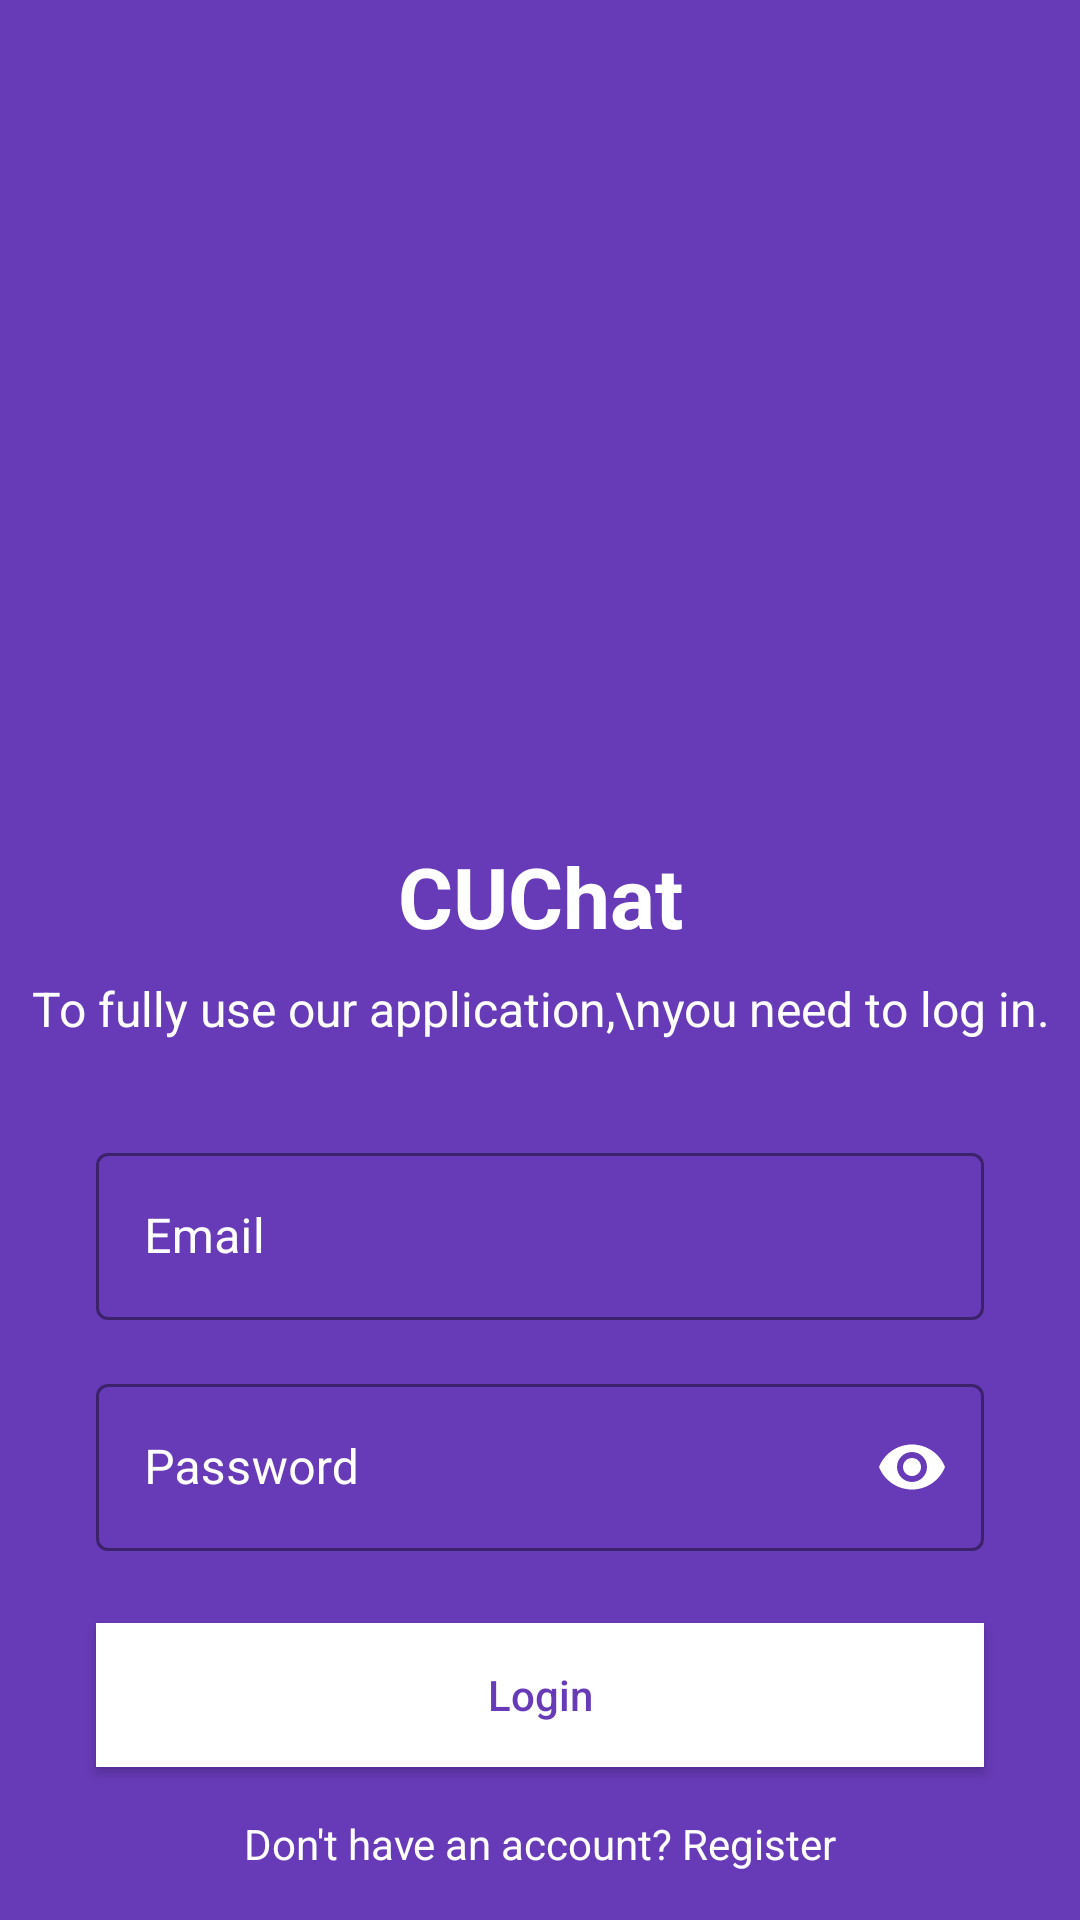

Layout XML and referenced resources for this Android screen:
<!-- AndroidManifest.xml: application theme Theme.CUChat -->
<!-- res/layout/activity_login.xml -->
<?xml version="1.0" encoding="utf-8"?>
<androidx.constraintlayout.widget.ConstraintLayout xmlns:android="http://schemas.android.com/apk/res/android"
    xmlns:app="http://schemas.android.com/apk/res-auto"
    xmlns:tools="http://schemas.android.com/tools"
    android:layout_width="match_parent"
    android:layout_height="match_parent"
    android:background="@color/purple_500"
    tools:context=".LoginActivity">

    <ImageView
        android:id="@+id/ivLogo"
        android:layout_width="233dp"
        android:layout_height="184dp"
        android:layout_marginTop="80dp"
        android:background="@drawable/ic_cuhk_logo"
        app:layout_constraintEnd_toEndOf="parent"
        app:layout_constraintStart_toStartOf="parent"
        app:layout_constraintTop_toTopOf="parent" />

    <TextView
        android:id="@+id/tvLoginTitle"
        android:layout_width="wrap_content"
        android:layout_height="wrap_content"
        android:layout_marginTop="16dp"
        android:text="CUChat"
        android:textColor="@color/white"
        android:textSize="28sp"
        android:textStyle="bold"
        app:layout_constraintEnd_toEndOf="parent"
        app:layout_constraintStart_toStartOf="parent"
        app:layout_constraintTop_toBottomOf="@+id/ivLogo" />

    <TextView
        android:id="@+id/tvLoginSubtitle"
        android:layout_width="wrap_content"
        android:layout_height="wrap_content"
        android:layout_marginTop="8dp"
        android:text="To fully use our application,\nyou need to log in."
        android:textAlignment="center"
        android:textColor="@color/white"
        android:textSize="16sp"
        app:layout_constraintEnd_toEndOf="parent"
        app:layout_constraintStart_toStartOf="parent"
        app:layout_constraintTop_toBottomOf="@+id/tvLoginTitle" />

    <com.google.android.material.textfield.TextInputLayout
        android:id="@+id/tilEmail"
        style="@style/Widget.MaterialComponents.TextInputLayout.OutlinedBox"
        android:layout_width="0dp"
        android:layout_height="wrap_content"
        android:layout_marginStart="32dp"
        android:layout_marginTop="32dp"
        android:layout_marginEnd="32dp"
        android:hint="Email"
        android:textColorHint="@color/white"
        app:boxStrokeColor="@color/white"
        app:hintTextColor="@color/white"
        app:layout_constraintEnd_toEndOf="parent"
        app:layout_constraintStart_toStartOf="parent"
        app:layout_constraintTop_toBottomOf="@+id/tvLoginSubtitle">

        <com.google.android.material.textfield.TextInputEditText
            android:id="@+id/etEmail"
            android:layout_width="match_parent"
            android:layout_height="wrap_content"
            android:inputType="textEmailAddress"
            android:textColor="@color/white" />
    </com.google.android.material.textfield.TextInputLayout>

    <com.google.android.material.textfield.TextInputLayout
        android:id="@+id/tilPassword"
        style="@style/Widget.MaterialComponents.TextInputLayout.OutlinedBox"
        android:layout_width="0dp"
        android:layout_height="wrap_content"
        android:layout_marginStart="32dp"
        android:layout_marginTop="16dp"
        android:layout_marginEnd="32dp"
        android:hint="Password"
        android:textColorHint="@color/white"
        app:boxStrokeColor="@color/white"
        app:hintTextColor="@color/white"
        app:layout_constraintEnd_toEndOf="parent"
        app:layout_constraintStart_toStartOf="parent"
        app:layout_constraintTop_toBottomOf="@+id/tilEmail"
        app:passwordToggleEnabled="true"
        app:passwordToggleTint="@color/white">

        <com.google.android.material.textfield.TextInputEditText
            android:id="@+id/etPassword"
            android:layout_width="match_parent"
            android:layout_height="wrap_content"
            android:inputType="textPassword"
            android:textColor="@color/white" />
    </com.google.android.material.textfield.TextInputLayout>

    <Button
        android:id="@+id/btnLogin"
        android:layout_width="0dp"
        android:layout_height="wrap_content"
        android:layout_marginStart="32dp"
        android:layout_marginTop="24dp"
        android:layout_marginEnd="32dp"
        android:background="@color/white"
        android:text="Login"
        android:textAllCaps="false"
        android:textColor="@color/purple_500"
        app:layout_constraintEnd_toEndOf="parent"
        app:layout_constraintStart_toStartOf="parent"
        app:layout_constraintTop_toBottomOf="@+id/tilPassword" />

    <TextView
        android:id="@+id/tvRegisterPrompt"
        android:layout_width="wrap_content"
        android:layout_height="wrap_content"
        android:layout_marginTop="16dp"
        android:text="Don't have an account? Register"
        android:textColor="@color/white"
        app:layout_constraintEnd_toEndOf="parent"
        app:layout_constraintStart_toStartOf="parent"
        app:layout_constraintTop_toBottomOf="@+id/btnLogin" />

    <TextView
        android:id="@+id/tvOr"
        android:layout_width="wrap_content"
        android:layout_height="wrap_content"
        android:layout_marginTop="24dp"
        android:text="OR"
        android:textColor="@color/white"
        app:layout_constraintEnd_toEndOf="parent"
        app:layout_constraintStart_toStartOf="parent"
        app:layout_constraintTop_toBottomOf="@+id/tvRegisterPrompt" />

    <Button
        android:id="@+id/btnGoogleSignIn"
        style="@style/Widget.MaterialComponents.Button.OutlinedButton"
        android:layout_width="0dp"
        android:layout_height="wrap_content"
        android:layout_marginStart="32dp"
        android:layout_marginTop="16dp"
        android:layout_marginEnd="32dp"
        android:text="Sign in with Google"
        android:textAllCaps="false"
        android:textColor="@color/white"
        app:layout_constraintEnd_toEndOf="parent"
        app:layout_constraintStart_toStartOf="parent"
        app:layout_constraintTop_toBottomOf="@+id/tvOr"
        app:strokeColor="@color/white" />

</androidx.constraintlayout.widget.ConstraintLayout>
<!-- resources referenced by this layout -->
<resources>
  <color name="purple_500">#673AB7</color>
  <color name="white">#FFFFFFFF</color>
  <style name="Theme.CUChat" parent="Base.Theme.CUChat" />
  <style name="Base.Theme.CUChat" parent="Theme.Material3.DayNight.NoActionBar">
          
          
      </style>
</resources>
